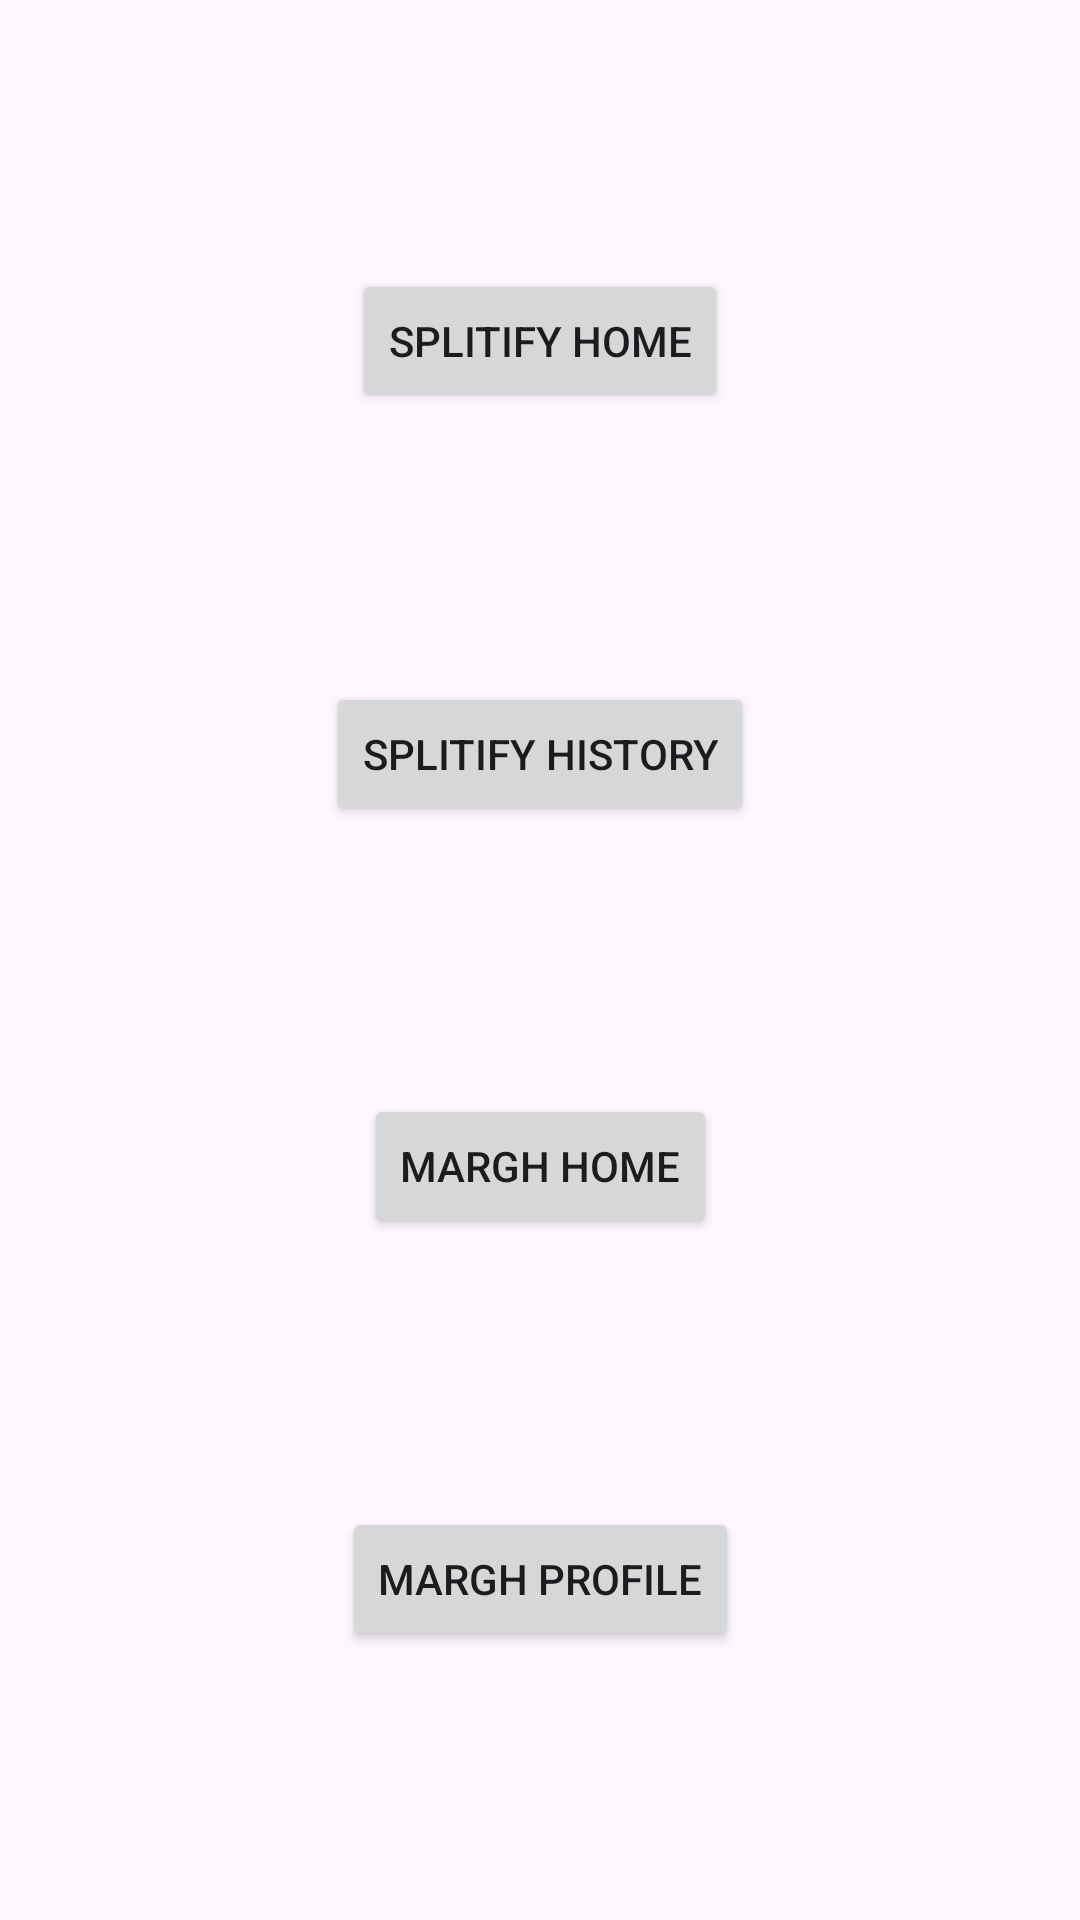

Layout XML and referenced resources for this Android screen:
<!-- AndroidManifest.xml: application theme Theme.PerfisysAssignment -->
<!-- res/layout/fragment_container.xml -->
<?xml version="1.0" encoding="utf-8"?>
<androidx.constraintlayout.widget.ConstraintLayout xmlns:android="http://schemas.android.com/apk/res/android"
    xmlns:tools="http://schemas.android.com/tools"
    android:layout_width="match_parent"
    android:layout_height="match_parent"
    xmlns:app="http://schemas.android.com/apk/res-auto"
    tools:context=".ui.fragments.ContainerFragment">

    <Button
        android:id="@+id/splitifyHomeButton"
        android:layout_width="wrap_content"
        android:layout_height="wrap_content"
        android:text="Splitify Home"
        app:layout_constraintStart_toStartOf="parent"
        app:layout_constraintEnd_toEndOf="parent"
        app:layout_constraintTop_toTopOf="parent"
        app:layout_constraintBottom_toTopOf="@+id/splitifyHistoryButton" />

    <Button
        android:id="@+id/splitifyHistoryButton"
        android:layout_width="wrap_content"
        android:layout_height="wrap_content"
        android:text="Splitify History"
        app:layout_constraintStart_toStartOf="parent"
        app:layout_constraintEnd_toEndOf="parent"
        app:layout_constraintTop_toBottomOf="@+id/splitifyHomeButton"
        app:layout_constraintBottom_toTopOf="@+id/marghHomeButton"/>

    <Button
        android:id="@+id/marghHomeButton"
        android:layout_width="wrap_content"
        android:layout_height="wrap_content"
        android:text="Margh Home"
        app:layout_constraintStart_toStartOf="parent"
        app:layout_constraintEnd_toEndOf="parent"
        app:layout_constraintTop_toBottomOf="@+id/splitifyHistoryButton"
        app:layout_constraintBottom_toTopOf="@+id/marghProfileButton"/>

    <Button
        android:id="@+id/marghProfileButton"
        android:layout_width="wrap_content"
        android:layout_height="wrap_content"
        android:text="Margh Profile"
        app:layout_constraintStart_toStartOf="parent"
        app:layout_constraintEnd_toEndOf="parent"
        app:layout_constraintTop_toBottomOf="@+id/marghHomeButton"
        app:layout_constraintBottom_toBottomOf="parent" />

</androidx.constraintlayout.widget.ConstraintLayout>
<!-- resources referenced by this layout -->
<resources>
  <style name="Theme.PerfisysAssignment" parent="Base.Theme.PerfisysAssignment" />
  <style name="Base.Theme.PerfisysAssignment" parent="Theme.Material3.DayNight.NoActionBar">
          
          
      </style>
</resources>
